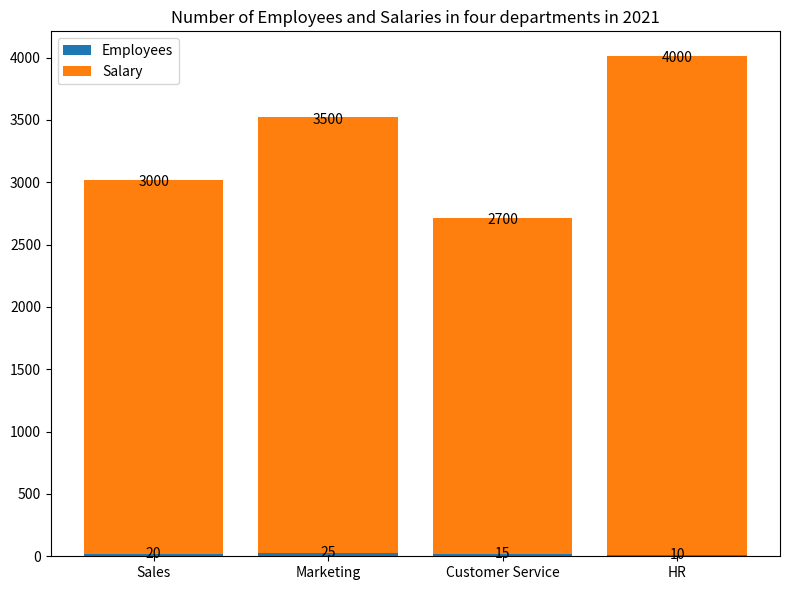

Python code for this plot: (Note: this script raises an exception after producing the figure.)

import matplotlib.pyplot as plt
import numpy as np

fig, ax = plt.subplots(figsize=(8, 6))

dept = ['Sales','Marketing','Customer Service','HR']
employees = [20,25,15,10]
salary = [3000,3500,2700,4000]

x = np.arange(len(dept))

ax.bar(x, employees, label='Employees')
ax.bar(x, salary, bottom=employees, label='Salary')

plt.xticks(x, dept)
plt.title('Number of Employees and Salaries in four departments in 2021')
plt.legend()

for i, v in enumerate(salary):
    ax.text(i, v + 0.5, str(v), va='center', ha='center')

for i, v in enumerate(employees):
    ax.text(i, v + 0.5, str(v), va='center', ha='center')

plt.tight_layout()
plt.savefig('Bar Chart/png/27.png')
plt.clf()
